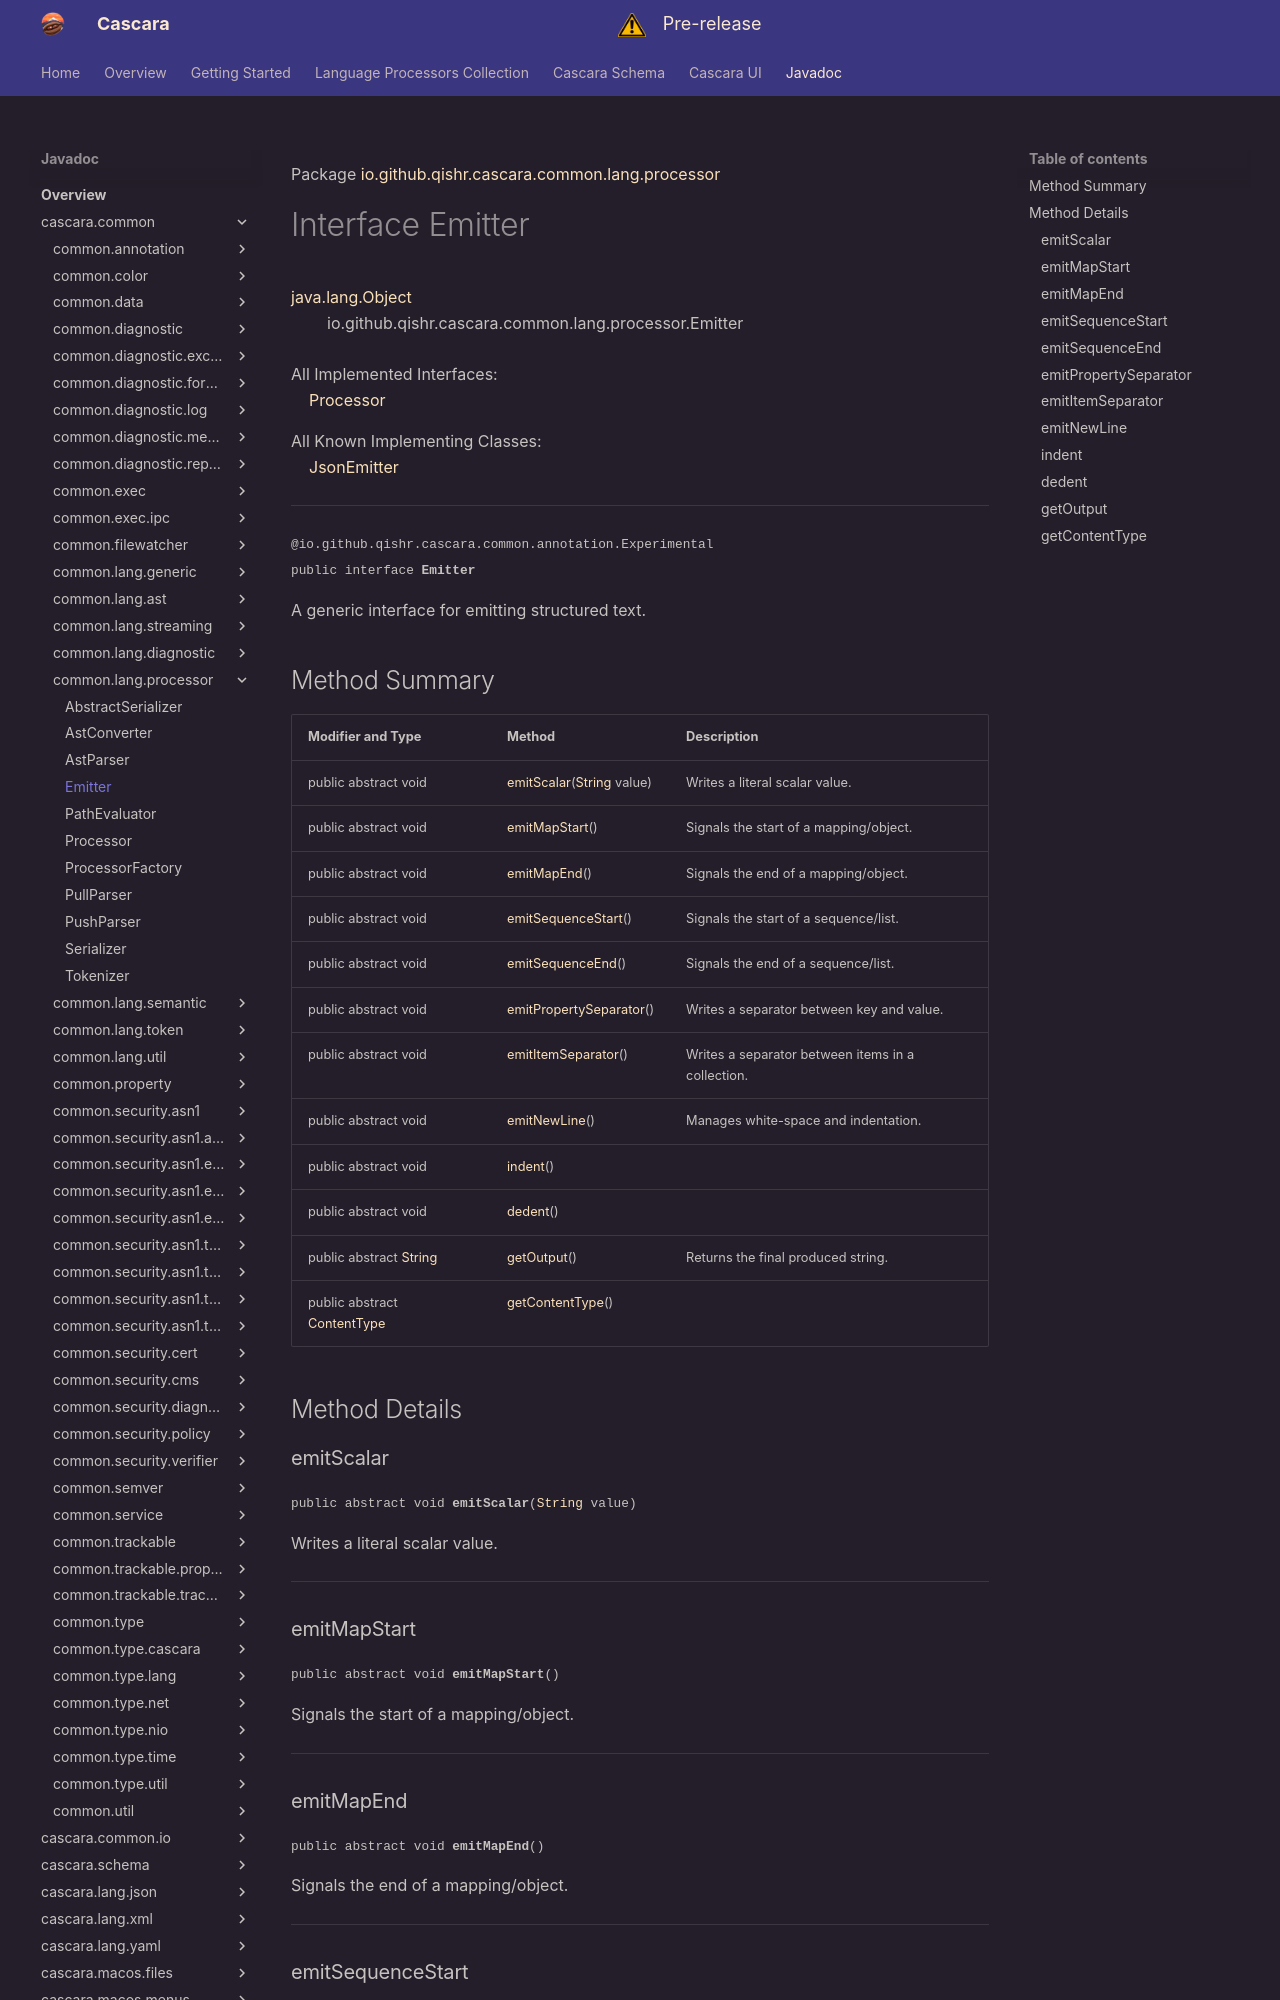

repository: qishr/qishr.github.io · page: javadoc/latest/cascara.common/io/github/qishr/cascara/common/lang/processor/Emitter/index.html · generator: mkdocs

Package [io.github.qishr.cascara.common.lang.processor](index.md)

# Interface Emitter
[java.lang.Object](https://docs.oracle.com/en/java/javase/24/docs/api/java.base/java/lang/Object.html)<br/>
        io.github.qishr.cascara.common.lang.processor.Emitter<br/>
<br/>
All Implemented Interfaces:<br/>
    [Processor](../../../../../../../io/github/qishr/cascara/common/lang/processor/Processor.md)

All Known Implementing Classes:<br/>
    [JsonEmitter](../../../../../../../../cascara.lang.json/io/github/qishr/cascara/lang/json/processor/JsonEmitter.md)


----

<span style="font-family: monospace; font-size: 80%;">@io.github.qishr.cascara.common.annotation.Experimental<br/>
public interface __Emitter__</span>

A generic interface for emitting structured text.
